3-way image classification set "dataset" from GitHub (akbartangir/DL-workspace); label vocabulary: paper, rock, scissors.

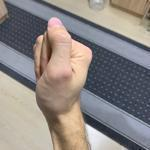
Label: rock

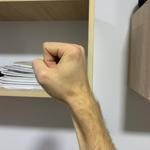
Label: rock

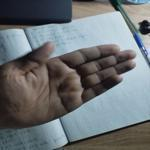
Label: paper

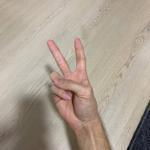
Label: scissors

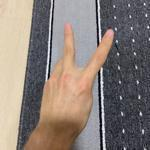
Label: scissors

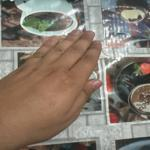
Label: paper
